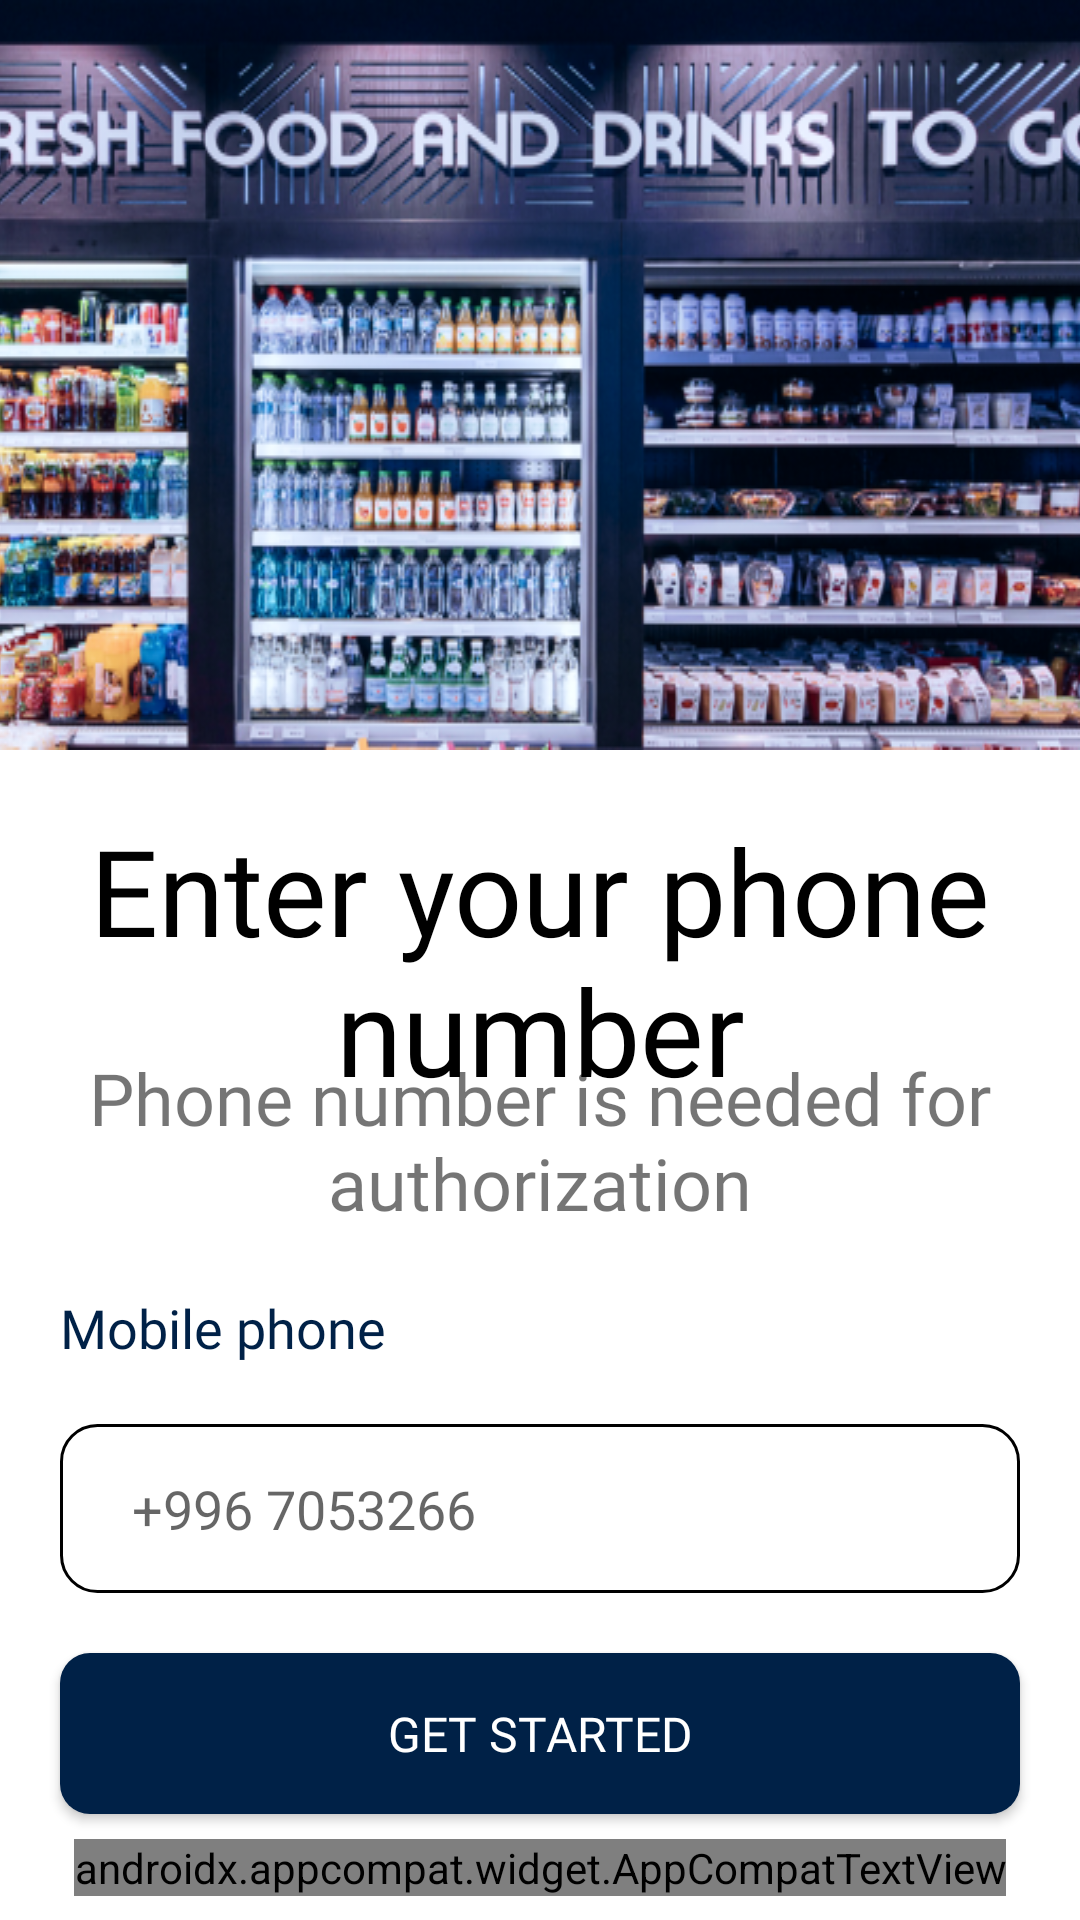

Produce the Android XML layout that renders to this screen, including the resource entries it uses.
<!-- AndroidManifest.xml: application theme Theme.GeegFoot -->
<!-- res/layout/fragment_register.xml -->
<?xml version="1.0" encoding="utf-8"?>
<androidx.constraintlayout.widget.ConstraintLayout xmlns:android="http://schemas.android.com/apk/res/android"
    xmlns:tools="http://schemas.android.com/tools"
    android:layout_width="match_parent"
    android:layout_height="match_parent"
    xmlns:app="http://schemas.android.com/apk/res-auto"
    tools:context=".Register">


    <ImageView
        android:id="@+id/imageRegistr"
        android:layout_width="410dp"
        android:layout_height="250dp"
        android:src="@drawable/photo2"
        app:layout_constraintStart_toStartOf="parent"
        app:layout_constraintEnd_toEndOf="parent"
        app:layout_constraintTop_toTopOf="parent"
        android:scaleType="fitXY"/>

    <androidx.constraintlayout.widget.ConstraintLayout
        android:layout_width="match_parent"
        android:layout_height="0dp"
        android:background="@drawable/style_layout"
        app:layout_constraintBottom_toBottomOf="parent"
        app:layout_constraintTop_toBottomOf="@id/imageRegistr"
        app:layout_constraintVertical_bias="1.0"
        tools:layout_editor_absoluteX="-81dp"
        android:layout_marginTop="20dp">

        <androidx.appcompat.widget.AppCompatTextView
            android:id="@+id/appCompatTextView"
            android:layout_width="wrap_content"
            android:layout_height="wrap_content"
            android:fontFamily="@font/alef_bold"
            android:gravity="center"
            android:text="@string/enter_your_phone_number"
            android:textColor="@color/black"
            android:textSize="40sp"
            tools:ignore="MissingConstraints"
            tools:layout_editor_absoluteX="0dp"
            tools:layout_editor_absoluteY="16dp" />

        <androidx.appcompat.widget.AppCompatTextView
            android:id="@+id/appCompatTextView2"
            android:layout_width="wrap_content"
            android:layout_height="wrap_content"
            android:layout_marginBottom="250dp"
            android:fontFamily="@font/alef"
            android:gravity="center"
            android:text="@string/phone_number_is_needed_for_authorization"
            android:textSize="24sp"
            app:layout_constraintBottom_toBottomOf="parent"
            app:layout_constraintEnd_toEndOf="parent"
            app:layout_constraintStart_toStartOf="parent"
            app:layout_constraintTop_toBottomOf="@+id/appCompatTextView" />

        <androidx.appcompat.widget.AppCompatTextView
            android:id="@+id/appCompatTextView3"
            android:layout_width="wrap_content"
            android:layout_height="wrap_content"
            android:layout_marginStart="20dp"
            android:layout_marginTop="20dp"
            android:fontFamily="@font/alef"
            android:text="@string/mobile_phone"
            android:textColor="#002147"
            android:textSize="18dp"
            app:layout_constraintStart_toStartOf="parent"
            app:layout_constraintTop_toBottomOf="@+id/appCompatTextView2" />

        <androidx.appcompat.widget.AppCompatEditText
            android:id="@+id/appCompatEditText"
            android:layout_width="match_parent"
            android:layout_height="wrap_content"
            android:layout_margin="20dp"
            android:background="@drawable/strok"
            android:hint="@string/_996_7053266"
            android:paddingStart="24dp"
            android:paddingTop="16dp"
            android:paddingEnd="24dp"
            android:paddingBottom="16dp"
            app:layout_constraintEnd_toEndOf="parent"
            app:layout_constraintStart_toStartOf="parent"
            app:layout_constraintTop_toBottomOf="@+id/appCompatTextView3" />

        <androidx.appcompat.widget.AppCompatButton
            android:id="@+id/appCompatButton"
            android:layout_width="match_parent"
            android:layout_height="wrap_content"
            android:layout_margin="20dp"
            android:background="@drawable/knopka"
            android:fontFamily="@font/alef_bold"
            android:paddingStart="24dp"
            android:paddingTop="16dp"
            android:paddingEnd="24dp"
            android:paddingBottom="16dp"
            android:text="Get started"
            android:textColor="@color/white"
            android:textSize="16dp"
            app:layout_constraintEnd_toEndOf="parent"
            app:layout_constraintStart_toStartOf="parent"
            app:layout_constraintTop_toBottomOf="@+id/appCompatEditText" />

        <androidx.appcompat.widget.AppCompatTextView
            android:layout_width="wrap_content"
            android:layout_height="wrap_content"
            android:text="@string/privacy_policy"
            android:textColor="B41D1C"
            app:layout_constraintBottom_toBottomOf="parent"
            app:layout_constraintEnd_toEndOf="parent"
            app:layout_constraintStart_toStartOf="parent"
            app:layout_constraintTop_toBottomOf="@+id/appCompatButton" />






    </androidx.constraintlayout.widget.ConstraintLayout>


</androidx.constraintlayout.widget.ConstraintLayout>
<!-- resources referenced by this layout -->
<resources>
  <!-- drawable knopka (drawable) -->
  <?xml version="1.0" encoding="utf-8"?>
  <shape xmlns:android="http://schemas.android.com/apk/res/android">
  <corners
      android:radius="10dp"/>
      <solid
          android:color="#002147"/>
  </shape>
  <!-- drawable photo2: png bitmap (drawable, 322399 bytes) -->
  <!-- drawable strok (drawable) -->
  <?xml version="1.0" encoding="utf-8"?>
  <shape xmlns:android="http://schemas.android.com/apk/res/android">
  
  
      <stroke android:color="EFEFEF"
      android:width="1dp"/>
  
      <corners android:topRightRadius="12dp"
          android:topLeftRadius="12dp"
          android:bottomLeftRadius="12dp"
          android:bottomRightRadius="12dp"/>
  
  </shape>
  <!-- drawable style_layout (drawable) -->
  <?xml version="1.0" encoding="utf-8"?>
  <shape xmlns:android="http://schemas.android.com/apk/res/android">
  <corners android:topLeftRadius="24dp"
      android:topRightRadius="24dp" />
  </shape>
  <string name="_996_7053266">+996 7053266</string>
  <string name="enter_your_phone_number">Enter your phone
          number</string>
  <string name="mobile_phone">Mobile phone</string>
  <string name="phone_number_is_needed_for_authorization">Phone number is needed for authorization</string>
  <string name="privacy_policy">Privacy policy</string>
  <style name="Theme.GeegFoot" parent="Theme.MaterialComponents.DayNight.DarkActionBar">
          
          <item name="colorPrimary">@color/purple_500</item>
          <item name="colorPrimaryVariant">@color/purple_700</item>
          <item name="colorOnPrimary">@color/white</item>
          
          <item name="colorSecondary">@color/teal_200</item>
          <item name="colorSecondaryVariant">@color/teal_700</item>
          <item name="colorOnSecondary">@color/black</item>
          
          <item name="android:statusBarColor" tools:targetApi="l">?attr/colorPrimaryVariant</item>
          
      </style>
  <!-- not gathered from this repository: default colours our renderer supplied (Android Studio template values) -->
  <color name="purple_500">#FF6200EE</color>
  <color name="purple_700">#FF3700B3</color>
  <color name="teal_200">#FF03DAC5</color>
  <color name="teal_700">#FF018786</color>
  <color name="black">#FF000000</color>
  <color name="white">#FFFFFFFF</color>
</resources>
